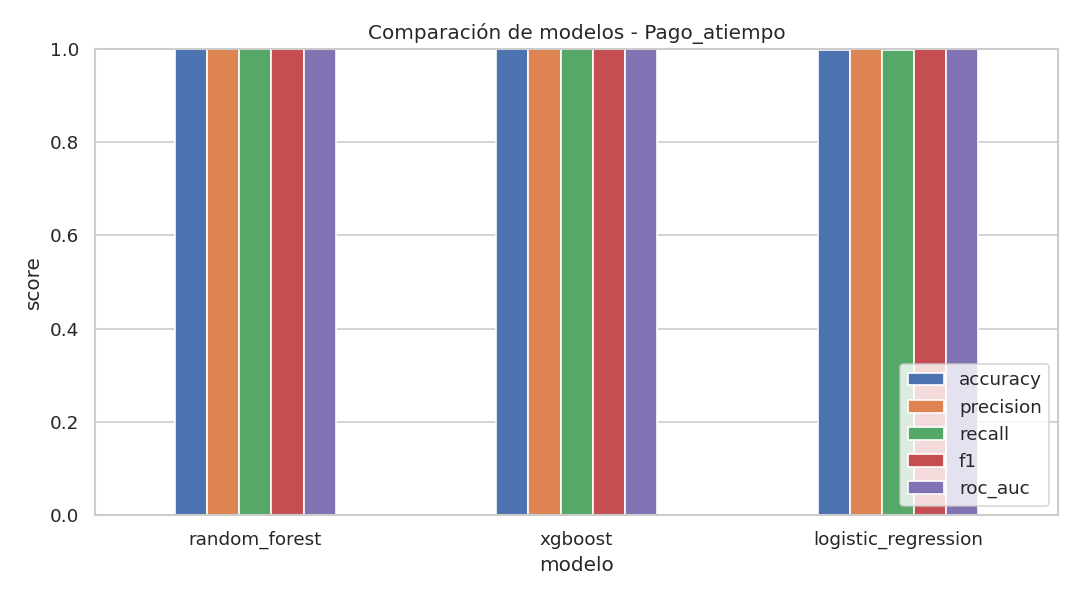

The table this chart was drawn from, first rows:
modelo, accuracy, precision, recall, f1, roc_auc
random_forest, 1.0, 1.0, 1.0, 1.0, 1.0
xgboost, 1.0, 1.0, 1.0, 1.0, 1.0
logistic_regression, 0.9986, 1.0, 0.9985, 0.9993, 1
